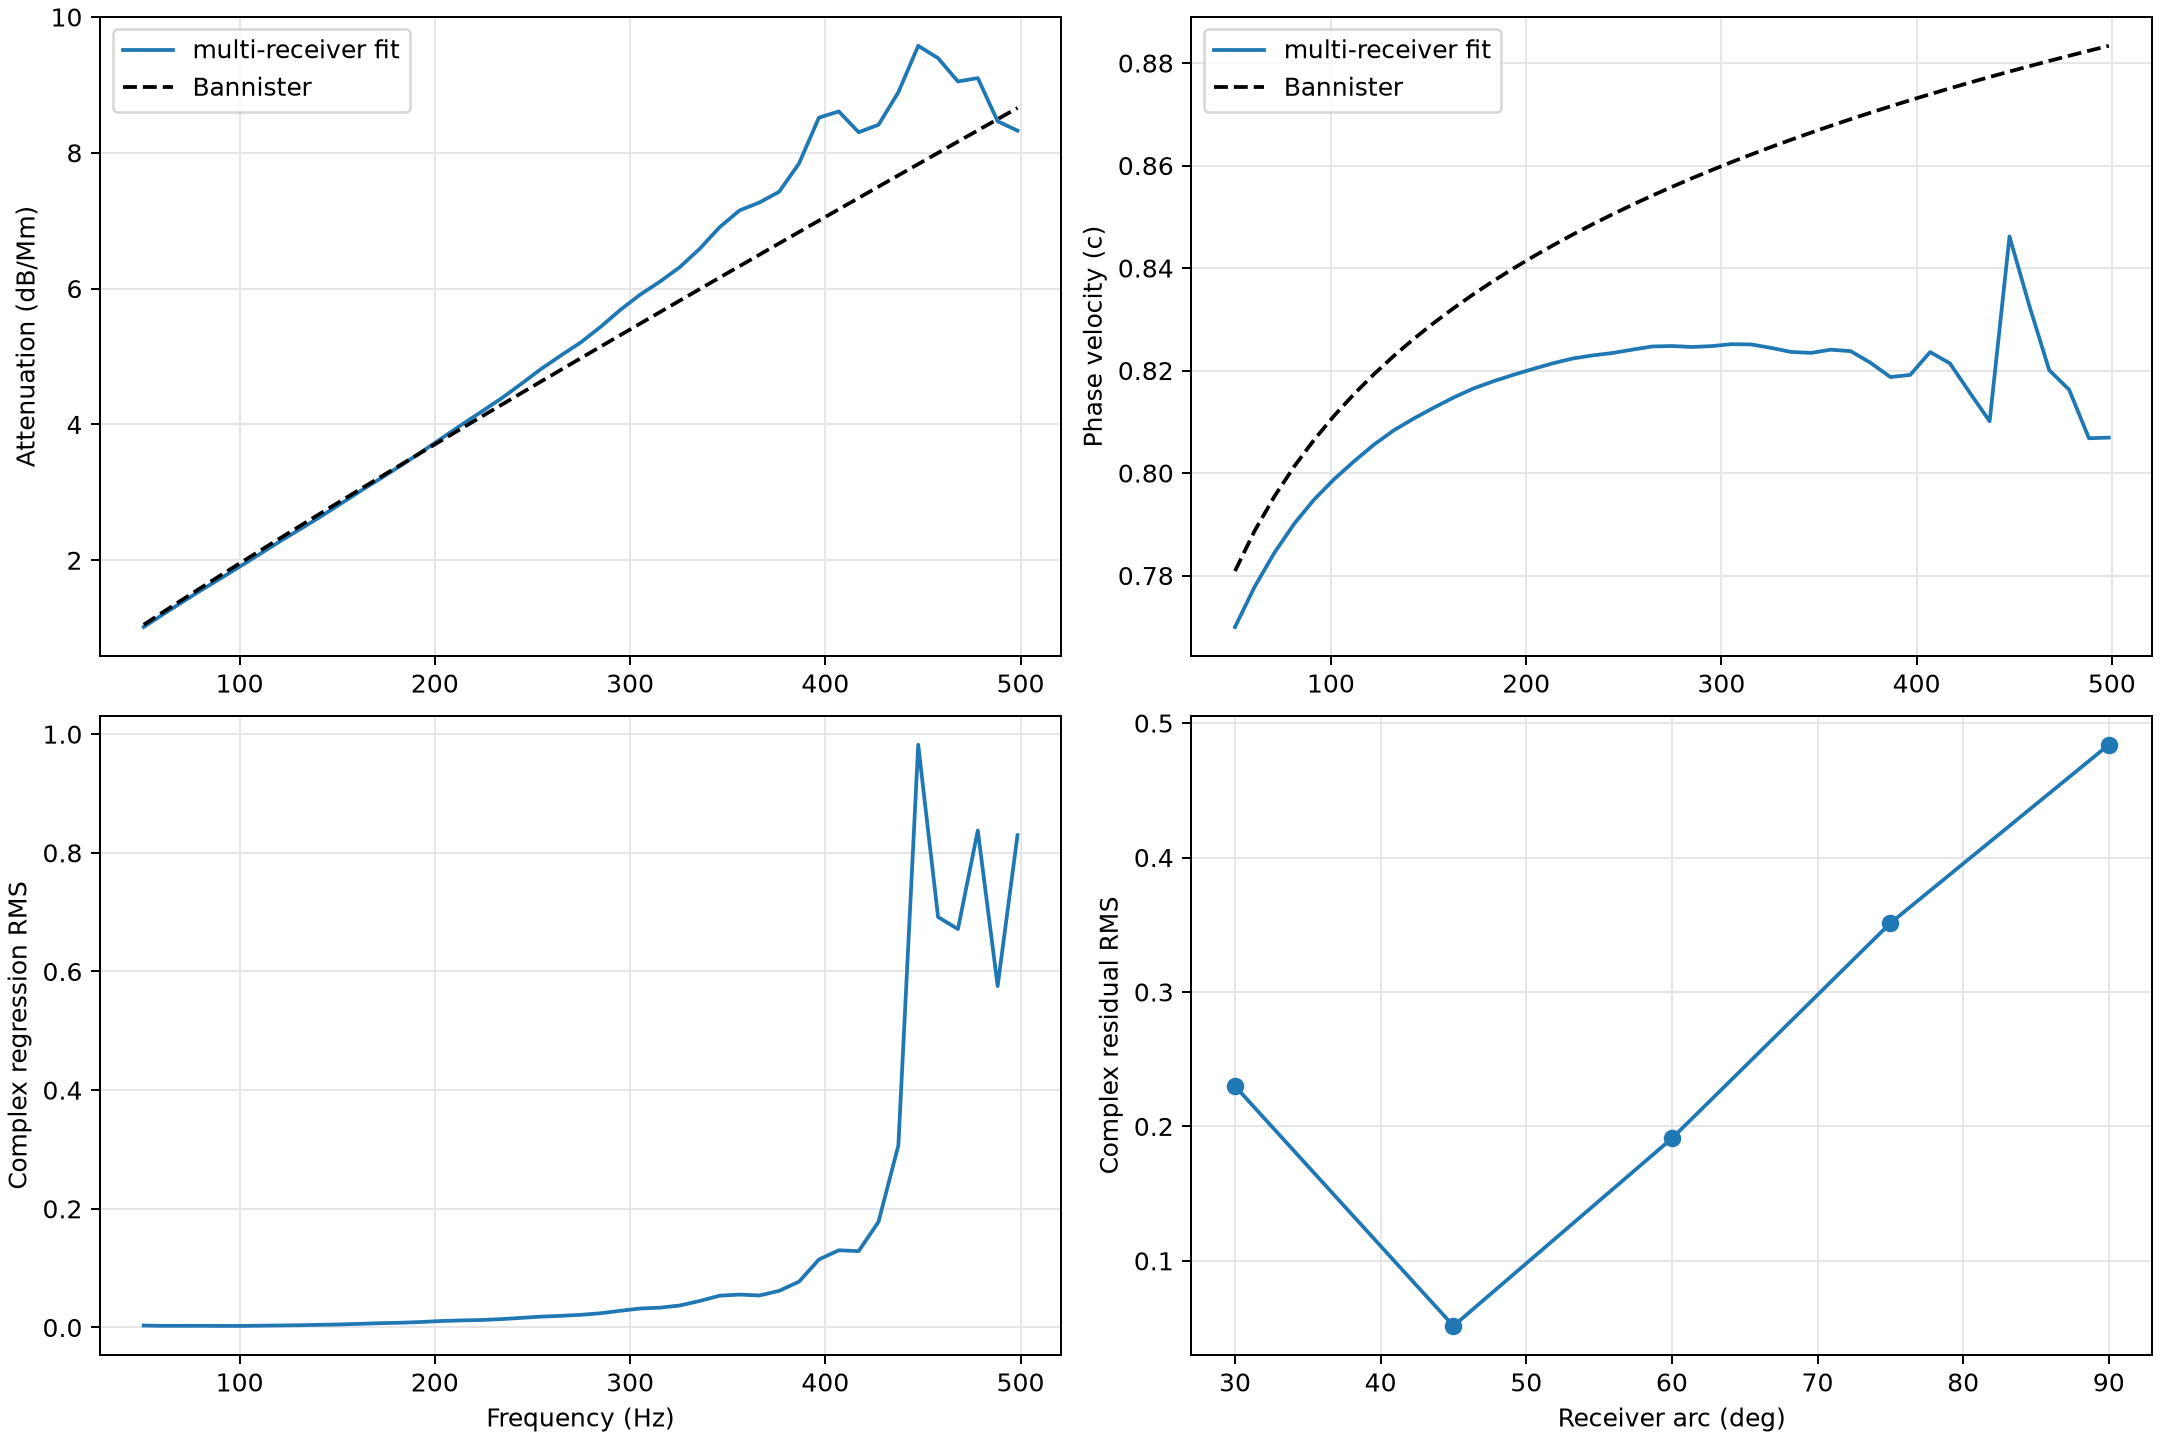

Source data for this figure (header and first rows):
frequency_hz, azimuth_deg, attenuation_db_per_mm, beta_rad_per_m, phase_velocity_fraction_c, amplitude_residual_rms, phase_residual_rms_rad, complex_residual_rms, bannister_attenuation_db_per_mm, bannister_phase_velocity_fraction_c
50.86, 0, 1.014, 1.38447202427e-06, 0.77, 0.002722, 0.00208, 0.003424, 1.05, 0.7809
61.04, 0, 1.203, 1.64435504826e-06, 0.7779, 0.001658, 0.002327, 0.002858, 1.241, 0.7888
71.21, 0, 1.388, 1.90229333842e-06, 0.7845, 0.001805, 0.00149, 0.002341, 1.429, 0.7955
81.38, 0, 1.571, 2.15853928985e-06, 0.7902, 0.001625, 0.00268, 0.003134, 1.616, 0.8014
91.55, 0, 1.746, 2.41401162314e-06, 0.7949, 0.002049, 0.002146, 0.002967, 1.801, 0.8066
101.7, 0, 1.925, 2.66900153131e-06, 0.7988, 0.001235, 0.0009528, 0.001559, 1.984, 0.8112
111.9, 0, 2.106, 2.9231948097e-06, 0.8023, 0.002518, 0.001598, 0.002984, 2.167, 0.8154
122.1, 0, 2.288, 3.17612782091e-06, 0.8055, 0.00301, 0.002805, 0.004118, 2.348, 0.8193
132.2, 0, 2.461, 3.42897728283e-06, 0.8083, 0.003347, 0.002888, 0.004424, 2.528, 0.8229
142.4, 0, 2.64, 3.68234924818e-06, 0.8106, 0.004119, 0.003675, 0.005527, 2.707, 0.8262
152.6, 0, 2.825, 3.93514972382e-06, 0.8127, 0.004413, 0.00403, 0.005986, 2.885, 0.8293
162.8, 0, 3.01, 4.18714718857e-06, 0.8147, 0.004833, 0.004496, 0.006616, 3.063, 0.8322
172.9, 0, 3.188, 4.43928314358e-06, 0.8164, 0.006006, 0.007146, 0.009357, 3.239, 0.8349
183.1, 0, 3.372, 4.69243199164e-06, 0.8178, 0.007118, 0.00831, 0.01096, 3.415, 0.8374
193.3, 0, 3.563, 4.94550668341e-06, 0.8191, 0.007839, 0.008124, 0.01133, 3.591, 0.8399
203.5, 0, 3.758, 5.19829751762e-06, 0.8203, 0.007816, 0.01109, 0.01361, 3.765, 0.8422
213.6, 0, 3.951, 5.45067750042e-06, 0.8214, 0.007182, 0.01464, 0.01635, 3.939, 0.8444
223.8, 0, 4.138, 5.70373587397e-06, 0.8223, 0.009042, 0.01661, 0.01897, 4.113, 0.8465
234, 0, 4.328, 5.95865510509e-06, 0.8229, 0.008364, 0.01749, 0.01944, 4.286, 0.8485
244.1, 0, 4.537, 6.21414401357e-06, 0.8234, 0.008615, 0.01811, 0.0201, 4.459, 0.8505
254.3, 0, 4.752, 6.467902185e-06, 0.8241, 0.01116, 0.02347, 0.02608, 4.631, 0.8523
264.5, 0, 4.946, 6.72153061602e-06, 0.8247, 0.01023, 0.02946, 0.03127, 4.803, 0.8541
274.7, 0, 5.132, 6.97916248698e-06, 0.8248, 0.01126, 0.03034, 0.03241, 4.974, 0.8558
284.8, 0, 5.355, 7.23905506326e-06, 0.8246, 0.01261, 0.02996, 0.03258, 5.145, 0.8575
295, 0, 5.596, 7.49588017958e-06, 0.8248, 0.01066, 0.03227, 0.03409, 5.315, 0.8591
305.2, 0, 5.81, 7.75095796137e-06, 0.8252, 0.01211, 0.04228, 0.04406, 5.485, 0.8607
315.3, 0, 5.992, 8.01025559088e-06, 0.8251, 0.01564, 0.05393, 0.05626, 5.655, 0.8622
325.5, 0, 6.198, 8.27580353028e-06, 0.8244, 0.02718, 0.04607, 0.0536, 5.824, 0.8636
335.7, 0, 6.459, 8.54266505337e-06, 0.8236, 0.01562, 0.03584, 0.03916, 5.993, 0.865
345.9, 0, 6.761, 8.80387006485e-06, 0.8234, 0.02207, 0.05294, 0.05744, 6.162, 0.8664
356, 0, 6.996, 9.05728401969e-06, 0.8239, 0.01365, 0.08663, 0.08781, 6.33, 0.8678
366.2, 0, 7.112, 9.32053452256e-06, 0.8235, 0.04458, 0.08172, 0.09341, 6.499, 0.8691
376.4, 0, 7.271, 9.60541420427e-06, 0.8212, 0.04757, 0.05961, 0.07643, 6.666, 0.8703
386.6, 0, 7.671, 9.89797189135e-06, 0.8185, 0.02277, 0.03703, 0.04332, 6.834, 0.8715
396.7, 0, 8.311, 1.01556704261e-05, 0.8187, 0.05911, 0.0585, 0.08415, 7.001, 0.8728
406.9, 0, 8.435, 1.03650827009e-05, 0.8228, 0.03833, 0.1765, 0.1811, 7.168, 0.8739
417.1, 0, 8.154, 1.06486337141e-05, 0.8209, 0.08616, 0.187, 0.2072, 7.335, 0.8751
427.2, 0, 8.244, 1.09821287349e-05, 0.8154, 0.1762, 0.1233, 0.2173, 7.502, 0.8762
437.4, 0, 8.726, 1.13196003393e-05, 0.8099, 0.2278, 0.1124, 0.2491, 7.668, 0.8773
447.6, 0, 9.417, 1.17081668611e-05, 0.8012, 0.03777, 0.4358, 0.4353, 7.834, 0.8783
457.8, 0, 9.386, 1.15195589e-05, 0.8328, 0.06897, 0.8254, 0.8014, 8, 0.8794
467.9, 0, 8.877, 1.1961884634e-05, 0.8199, 0.3487, 0.6712, 0.7652, 8.165, 0.8804
478.1, 0, 9.168, 1.2288903145e-05, 0.8154, 0.842, 0.2392, 1.08, 8.33, 0.8814
488.3, 0, 8.363, 1.26722465822e-05, 0.8076, 0.4951, 0.2427, 0.6099, 8.496, 0.8824
498.5, 0, 8.138, 1.31265593744e-05, 0.7959, 0.4781, 0.1929, 0.5845, 8.661, 0.8834
50.86, 30, 1.018, 1.38432682097e-06, 0.7701, 0.002568, 0.00178, 0.003122, 1.05, 0.7809
61.04, 30, 1.209, 1.64427484886e-06, 0.778, 0.001173, 0.002335, 0.002613, 1.241, 0.7888
71.21, 30, 1.396, 1.90209882476e-06, 0.7846, 0.002091, 0.0007036, 0.002207, 1.429, 0.7955
81.38, 30, 1.58, 2.15827986925e-06, 0.7903, 0.0006912, 0.001628, 0.001769, 1.616, 0.8014
91.55, 30, 1.758, 2.41380365121e-06, 0.7949, 0.001209, 0.00167, 0.002061, 1.801, 0.8066
101.7, 30, 1.939, 2.66889249037e-06, 0.7988, 0.002103, 0.001445, 0.002552, 1.984, 0.8112
111.9, 30, 2.125, 2.92297415813e-06, 0.8023, 0.001778, 0.0007075, 0.001914, 2.167, 0.8154
122.1, 30, 2.308, 3.17582799248e-06, 0.8056, 0.001624, 0.001087, 0.001954, 2.348, 0.8193
132.2, 30, 2.484, 3.42877039267e-06, 0.8083, 0.003137, 0.0006329, 0.003199, 2.528, 0.8229
142.4, 30, 2.666, 3.68217570979e-06, 0.8106, 0.003398, 0.001591, 0.003752, 2.707, 0.8262
152.6, 30, 2.854, 3.93525417563e-06, 0.8127, 0.003303, 0.002624, 0.00422, 2.885, 0.8293
162.8, 30, 3.046, 4.18745419269e-06, 0.8146, 0.003029, 0.003564, 0.004678, 3.063, 0.8322
172.9, 30, 3.23, 4.43945165523e-06, 0.8164, 0.00338, 0.003259, 0.004695, 3.239, 0.8349
183.1, 30, 3.416, 4.69270050841e-06, 0.8178, 0.00469, 0.004359, 0.006407, 3.415, 0.8374
193.3, 30, 3.612, 4.94610442391e-06, 0.819, 0.004146, 0.007479, 0.008558, 3.591, 0.8399
... 480 more rows
